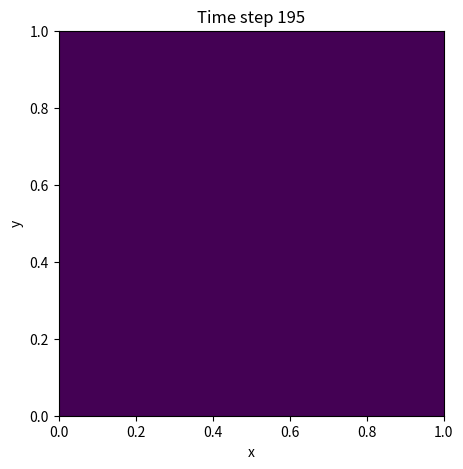

Write the Python code that produced this figure.
import numpy as np
import scipy.sparse as sp
import matplotlib.pyplot as plt
from matplotlib.animation import FuncAnimation, PillowWriter

# Domain parameters
Lx, Ly = 1.0, 1.0
Nx, Ny = 50, 50
dx, dy = Lx/(Nx-1), Ly/(Ny-1)

# Physical parameters
D = 0.01  # diffusion coefficient
vx, vy = 3.0, 0.0  # advection velocities

# Build diffusion (Laplacian) operator
main_x = -2.0 * np.ones(Nx)
off_x = np.ones(Nx-1)
Ax = sp.diags([off_x, main_x, off_x], [-1, 0, 1], format='csr') / dx**2
main_y = -2.0 * np.ones(Ny)
off_y = np.ones(Ny-1)
Ay = sp.diags([off_y, main_y, off_y], [-1, 0, 1], format='csr') / dy**2
Ix = sp.eye(Nx, format='csr')
Iy = sp.eye(Ny, format='csr')
Laplacian = sp.kron(Iy, Ax) + sp.kron(Ay, Ix)

# Build 1D upwind advection matrix
def upwind_1d(N, d, v):
    if v > 0:
        data, offsets = [np.ones(N-1), -np.ones(N-1)], [0, -1]
    else:
        data, offsets = [-np.ones(N-1), np.ones(N-1)], [1, 0]
    A_int = sp.diags(data, offsets, shape=(N-1, N-1), format='csr') / d
    A = sp.lil_matrix((N, N))
    A[1:, 1:] = A_int
    return A.tocsr()

Dx = upwind_1d(Nx, dx, vx)
Dy = upwind_1d(Ny, dy, vy)
Adv_x = sp.kron(Iy, Dx) * vx
Adv_y = sp.kron(Dy, Ix) * vy

# Combined operator
Operator = -Adv_x - Adv_y + D * Laplacian

# Initial condition
x = np.linspace(0, Lx, Nx)
y = np.linspace(0, Ly, Ny)
X, Y = np.meshgrid(x, y)
sigma = 0.05
c = np.exp(-((X-0.5)**2 + (Y-0.5)**2) / (2 * sigma**2)).flatten()

# Time-stepping parameters
dt_adv = min(dx, dy) / (max(abs(vx), abs(vy)) + 1e-6) * 0.5
dt_diff = dx * dy / (4 * D) * 0.5
dt = min(dt_adv, dt_diff)
n_steps = 200

# Precompute all frames
frames = []
for _ in range(n_steps):
    c = c + dt * Operator.dot(c)
    frames.append(c.reshape((Ny, Nx)))

# Setup figure
fig, ax = plt.subplots(figsize=(5, 5))
im = ax.imshow(frames[0], origin='lower', extent=(0, Lx, 0, Ly))
ax.set_title('Time step 0')
ax.set_xlabel('x')
ax.set_ylabel('y')

# Animation update function
def update(frame_idx):
    im.set_data(frames[frame_idx])
    ax.set_title(f'Time step {frame_idx}')
    return [im]

# Create FuncAnimation
anim = FuncAnimation(fig, update, frames=range(0, n_steps, 5), blit=True)

# Save as GIF
anim.save('advection_diffusion_animation.gif', writer='ffmpeg', fps=30)
